Run: headless pygame with SDL's dummy video driver; simulated clock (each Clock.tick advances the game by its frame time, no real sleeping); random seed 0; keys injected as events and as key.get_pressed() state; mouse plan: one left click at the window centre at the start of phase 2, then a move to the lower-right quarter at the start of phase 3.
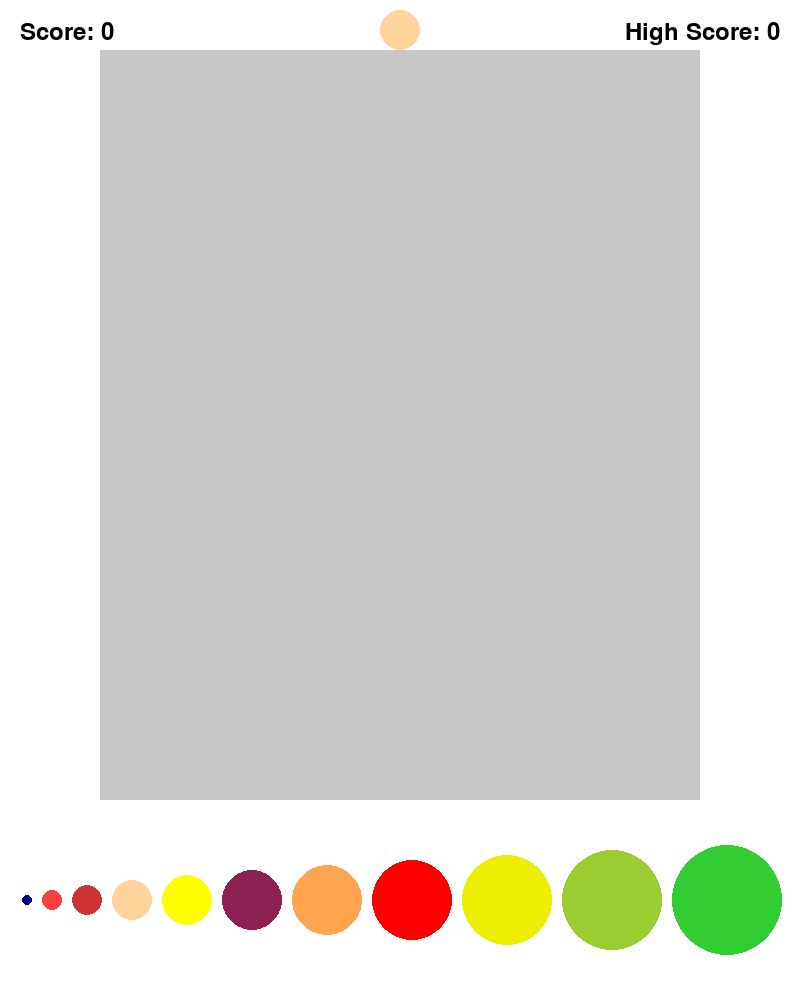
Frame 1 of 4 · flips 1–60 · no input
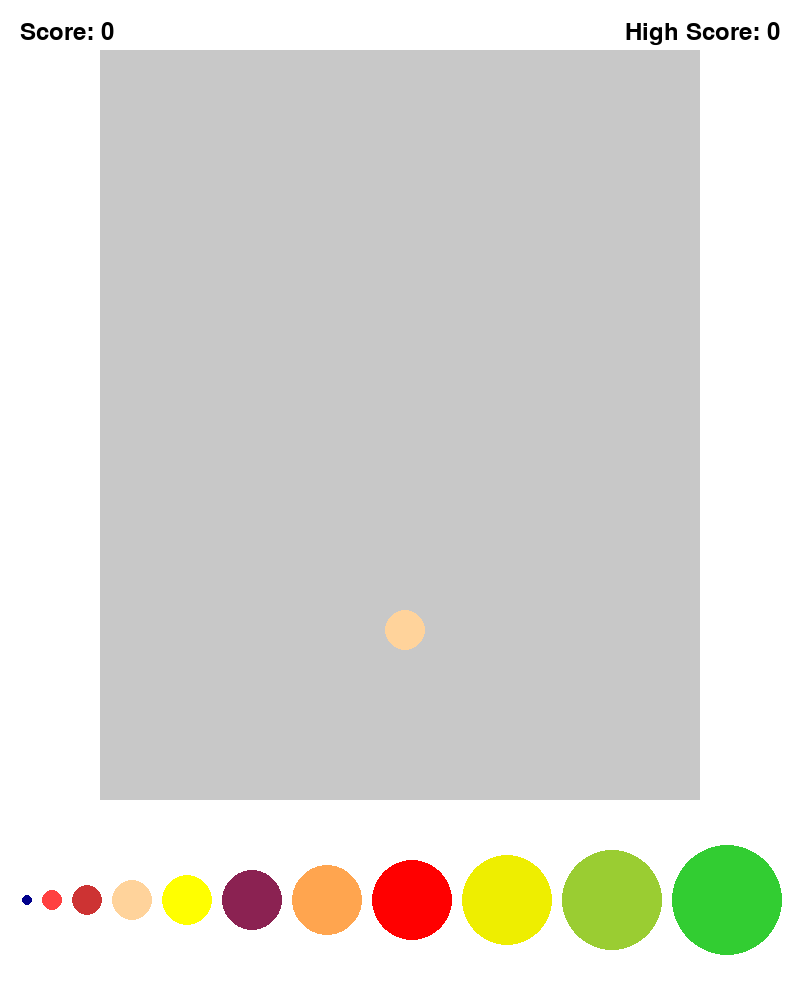
Frame 2 of 4 · flips 61–180 · clicked the window centre · tapped SPACE, RETURN · held RIGHT (→), D
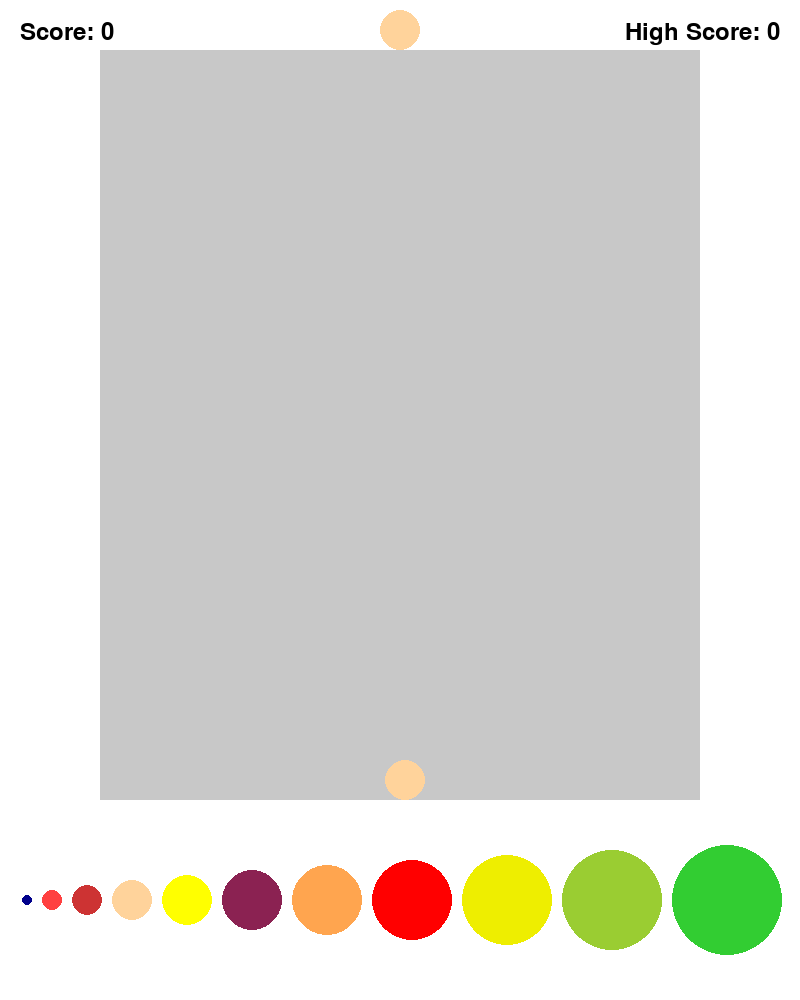
Frame 3 of 4 · flips 181–300 · moved the mouse to the lower-right quarter · held DOWN (↓), S
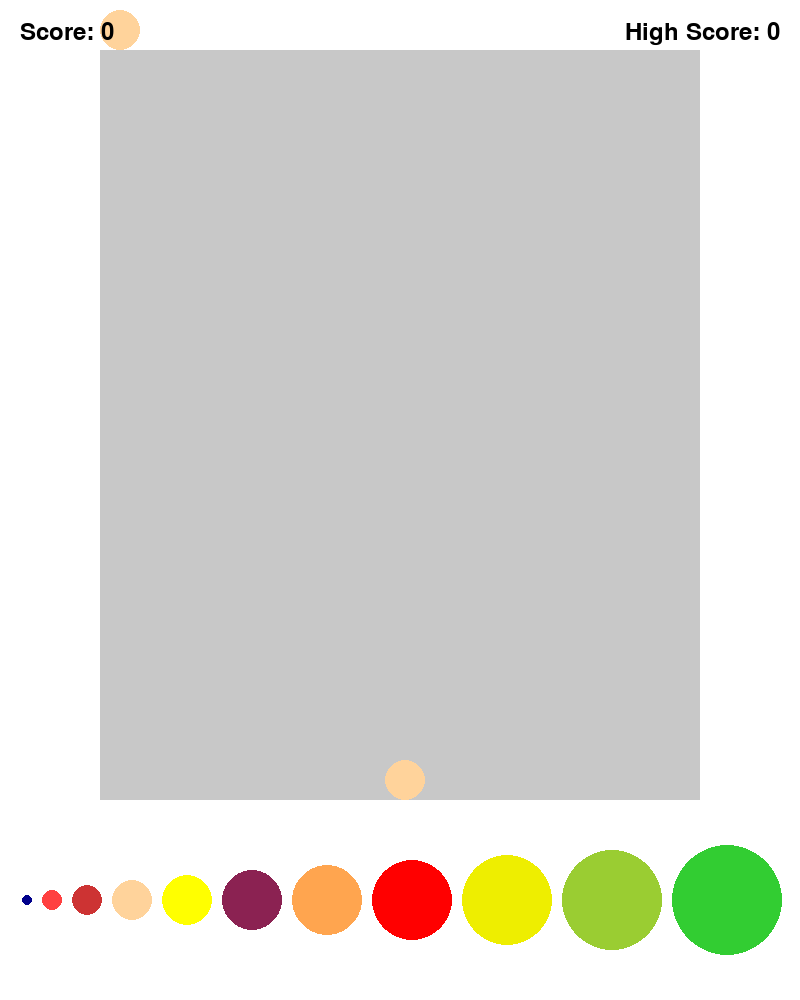
Frame 4 of 4 · flips 301–420 · held LEFT (←), A, UP (↑), W

The pygame program that drew these frames:

import pygame
import sys
import random
from pygame.colordict import THECOLORS

# Initialize Pygame
pygame.init()

# Screen dimensions
SCREEN_WIDTH = 800
SCREEN_HEIGHT = 1000
PLAY_AREA_WIDTH = 600
PLAY_AREA_HEIGHT = 750

# Colors
WHITE = (255, 255, 255)
BLACK = (0, 0, 0)
GRAY = (200, 200, 200)

# Ball colors and radii
BALL_COLORS = [
    'blue4', 'brown1', 'brown3', 'burlywood1', 'yellow1',
    'violetred4', 'tan1', 'red1', 'yellow2', 'yellowgreen', 'limegreen'
]
BALLS = [
    {"color": THECOLORS[color], "radius": (i + 1) * 0.5} for i, color in enumerate(BALL_COLORS)
]

# Limit balls to first 5 radii for dropping
DROPPABLE_BALLS = BALLS[:5]

# Set up the screen
screen = pygame.display.set_mode((SCREEN_WIDTH, SCREEN_HEIGHT))
pygame.display.set_caption("Ball Merging Game")

# Clock to control the frame rate
clock = pygame.time.Clock()

# Fonts
font = pygame.font.SysFont(None, 36)

# List to store all dropped balls
previous_balls = []

def initialize_game():
    """Initialize the game state."""
    # Select a random ball to drop
    selected_ball = random.choice(DROPPABLE_BALLS)
    ball = {
        "color": selected_ball["color"],
        "radius": int(selected_ball["radius"] * 10),
        "x": SCREEN_WIDTH // 2,
        "y": SCREEN_HEIGHT - PLAY_AREA_HEIGHT - 200 - int(selected_ball["radius"] * 10),
        "falling": False  # Indicates whether the ball is falling
    }
    return ball

def reset_ball(ball):
    """Reset the ball to prepare for the next drop."""
    selected_ball = random.choice(DROPPABLE_BALLS)
    ball.update({
        "color": selected_ball["color"],
        "radius": int(selected_ball["radius"] * 10),
        "x": SCREEN_WIDTH // 2,
        "y": SCREEN_HEIGHT - PLAY_AREA_HEIGHT - 200 - int(selected_ball["radius"] * 10),
        "falling": False
    })

def handle_events(ball):
    """Handle player input and system events."""
    keys = pygame.key.get_pressed()
    if keys[pygame.K_LEFT] and not ball["falling"]:
        ball["x"] -= 5  # Continuous movement left
        # Restrict ball to stay inside the left boundary of the play area
        min_x = (SCREEN_WIDTH - PLAY_AREA_WIDTH) // 2 + ball["radius"]
        if ball["x"] < min_x:
            ball["x"] = min_x
    if keys[pygame.K_RIGHT] and not ball["falling"]:
        ball["x"] += 5  # Continuous movement right
        # Restrict ball to stay inside the right boundary of the play area
        max_x = (SCREEN_WIDTH + PLAY_AREA_WIDTH) // 2 - ball["radius"]
        if ball["x"] > max_x:
            ball["x"] = max_x
    
    for event in pygame.event.get():
        if event.type == pygame.QUIT:
            return False  # Signal to exit the game
        elif event.type == pygame.KEYDOWN:
            if event.key == pygame.K_SPACE and not ball["falling"]:
                ball["falling"] = True  # Start the ball falling
        elif event.type == pygame.MOUSEBUTTONDOWN and not ball["falling"]:
            ball["falling"] = True  # Start the ball falling
    return True

def draw_balls_row():
    """Draw the row of balls at the bottom for reference."""
    x_start = 20
    y_position = SCREEN_HEIGHT - 100
    for ball in BALLS:
        radius = int(ball["radius"] * 10)
        pygame.draw.circle(screen, ball["color"], (x_start + radius + 2, y_position), radius)
        x_start += 2 * radius + 10

def draw_dropped_balls():
    """Draw all balls that have been dropped into the play area."""
    for dropped_ball in previous_balls:
        pygame.draw.circle(screen, dropped_ball["color"], (dropped_ball["x"], dropped_ball["y"]), dropped_ball["radius"])

def update_game_state():
    """Update the game state by checking for merges and updating positions."""
    merged = []
    for i, ball1 in enumerate(previous_balls):
        for j, ball2 in enumerate(previous_balls):
            if i != j and check_ball_merge(ball1, ball2):
                # Merge logic: create a new ball with the next radius
                new_radius = ball1["radius"] + 5
                if new_radius <= 50:  # Limit the maximum radius
                    new_ball = {
                        "color": THECOLORS[BALL_COLORS[(new_radius // 5) - 1]],
                        "radius": new_radius,
                        "x": (ball1["x"] + ball2["x"]) // 2,
                        "y": (ball1["y"] + ball2["y"]) // 2
                    }
                    merged.append(new_ball)
                # Mark the balls as processed
                previous_balls[i] = None
                previous_balls[j] = None
                break
    # Remove merged balls and add new balls
    global merged_balls
    merged_balls = [ball for ball in previous_balls if ball is not None]
    merged_balls.extend(merged)

def check_ball_merge(ball1, ball2):
    """Check if two balls should merge based on their proximity and radius."""
    distance = ((ball1["x"] - ball2["x"]) ** 2 + (ball1["y"] - ball2["y"]) ** 2) ** 0.5
    return distance < (ball1["radius"] + ball2["radius"] + 2) and ball1["radius"] == ball2["radius"]

def main():
    running = True
    score = 0
    high_score = 0

    # Initialize game state
    ball = initialize_game()

    while running:
        # Handle events
        running = handle_events(ball)

        # Clear the screen
        screen.fill(WHITE)

        # Draw the play area
        pygame.draw.rect(
            screen, GRAY, 
            ((SCREEN_WIDTH - PLAY_AREA_WIDTH) // 2, SCREEN_HEIGHT - PLAY_AREA_HEIGHT - 200, PLAY_AREA_WIDTH, PLAY_AREA_HEIGHT)
        )

        # Draw the row of balls
        draw_balls_row()

        # Draw dropped balls
        draw_dropped_balls()

        # Update the ball's position (simulate falling)
        if ball["falling"]:
            if ball["y"] < SCREEN_HEIGHT - 200 - ball["radius"]:
                ball["y"] += 5  # Falling speed
            else:
                previous_balls.append(ball.copy())  # Save the ball's final position
                reset_ball(ball)  # Reset the ball for the next drop

        # Update game state
        update_game_state()

        # Draw the current falling ball
        pygame.draw.circle(screen, ball["color"], (ball["x"], ball["y"]), ball["radius"])

        # Draw the score and high score
        score_text = font.render(f"Score: {score}", True, BLACK)
        high_score_text = font.render(f"High Score: {high_score}", True, BLACK)
        screen.blit(score_text, (20, 20))
        screen.blit(high_score_text, (SCREEN_WIDTH - high_score_text.get_width() - 20, 20))

        # Update the display
        pygame.display.flip()

        # Limit the frame rate to 60 FPS
        clock.tick(60)

    pygame.quit()
    sys.exit()

if __name__ == "__main__":
    main()
